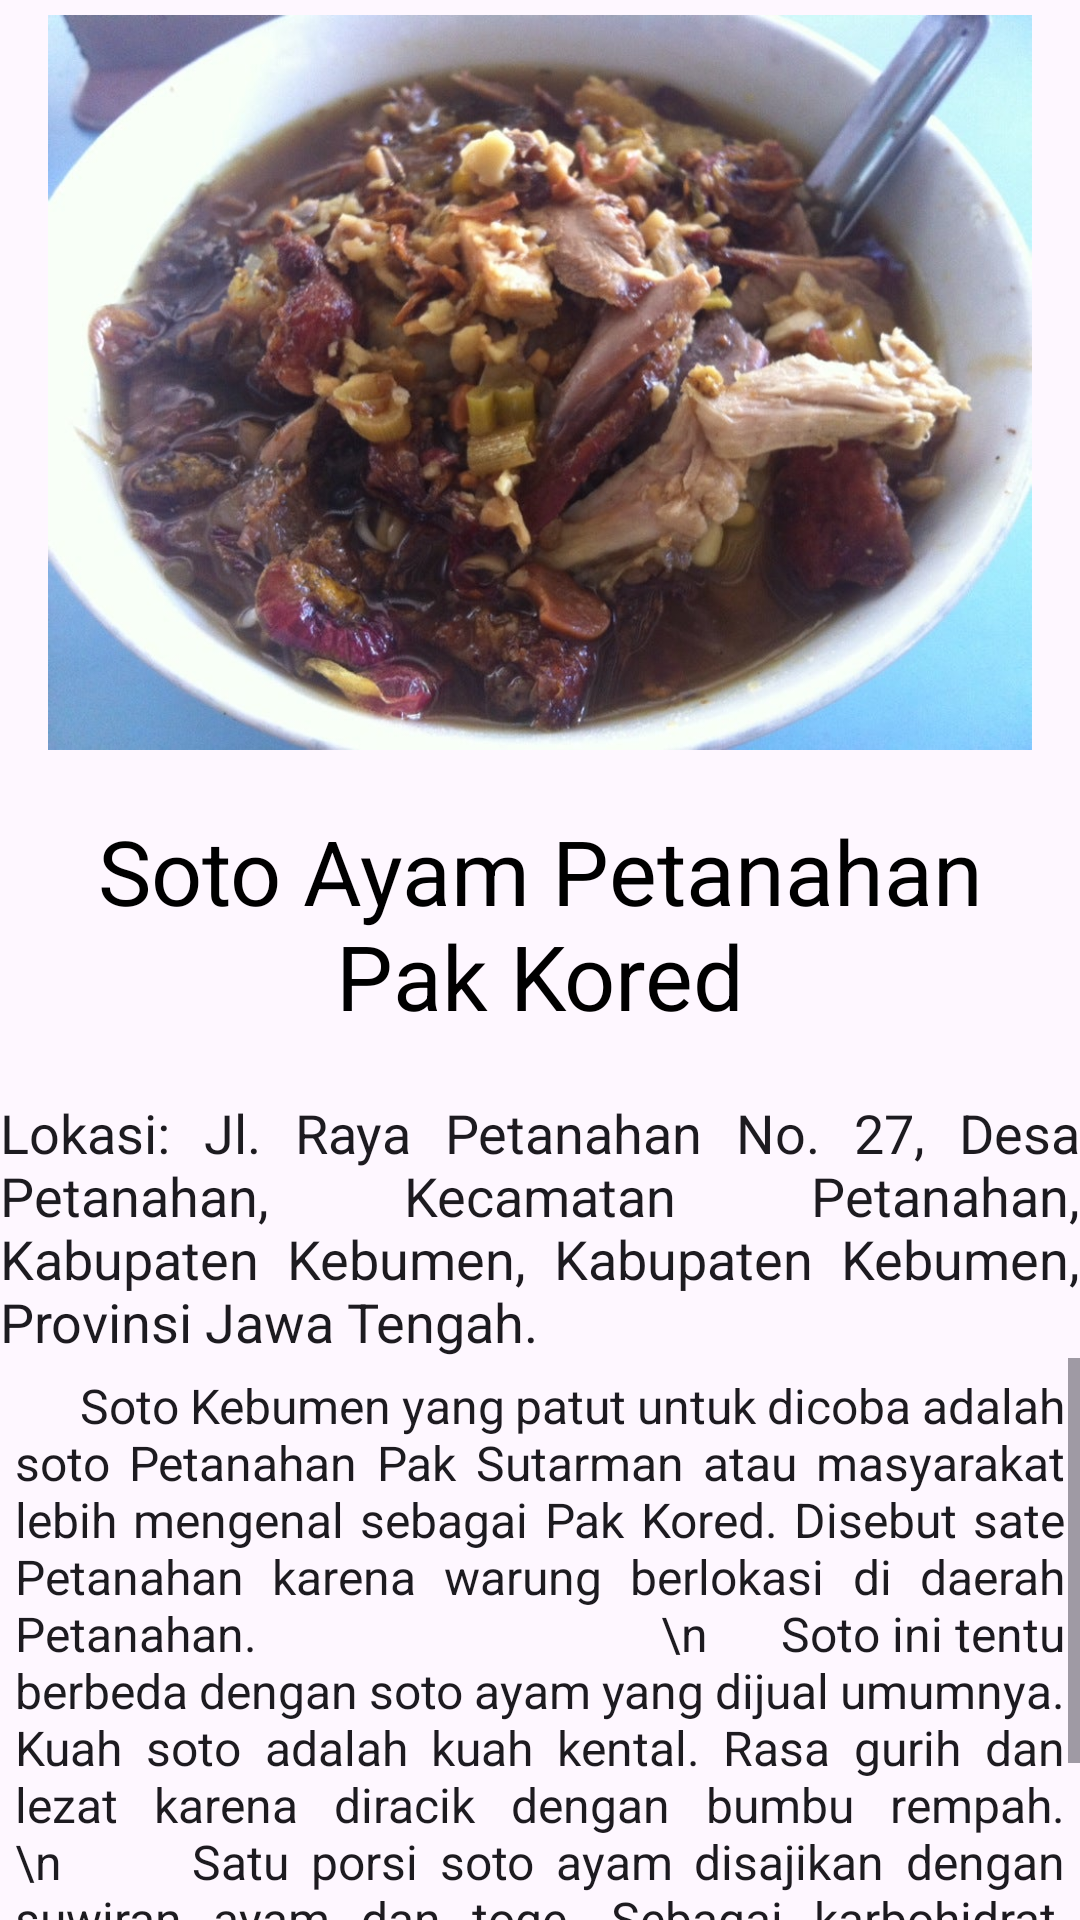

Layout XML and referenced resources for this Android screen:
<!-- AndroidManifest.xml: application theme Theme.VisitKebumen -->
<!-- res/layout/activity_soto_ayam_petanahan_pak_kored.xml -->
<?xml version="1.0" encoding="utf-8"?>
<LinearLayout xmlns:android="http://schemas.android.com/apk/res/android"
    xmlns:app="http://schemas.android.com/apk/res-auto"
    xmlns:tools="http://schemas.android.com/tools"
    android:layout_width="match_parent"
    android:layout_height="match_parent"
    android:orientation="vertical"
    tools:context=".SotoAyamPetanahanPakKored">

    <ImageView
        android:id="@+id/SotoAyamPetanahanPakKored"
        android:layout_width="match_parent"
        android:layout_height="250dp"
        android:paddingTop="5dp"
        app:srcCompat="@drawable/sotoayampetanahanpakkored2" />

    <TextView
        android:id="@+id/textView"
        android:layout_width="wrap_content"
        android:layout_height="wrap_content"
        android:layout_gravity="center"
        android:padding="20dp"
        android:textColor="#000000"
        android:textAlignment="center"
        android:textAppearance="@style/TextAppearance.AppCompat.Body1"
        android:textSize="30dp"
        android:text="Soto Ayam Petanahan Pak Kored" />

    <TextView
        android:id="@+id/lokasi"
        android:layout_width="wrap_content"
        android:layout_height="wrap_content"
        android:textAppearance="@style/TextAppearance.AppCompat.Body1"
        android:textSize="18dp"
        android:justificationMode="inter_word"
        android:text="Lokasi: Jl. Raya Petanahan No. 27, Desa Petanahan, Kecamatan Petanahan, Kabupaten Kebumen, Kabupaten Kebumen, Provinsi Jawa Tengah. " />

    <ScrollView
        android:layout_width="wrap_content"
        android:layout_height="wrap_content">

        <TextView
            android:id="@+id/textView4"
            android:layout_width="wrap_content"
            android:layout_height="wrap_content"
            android:padding="5dp"
            android:textAppearance="@style/TextAppearance.AppCompat.Body1"
            android:justificationMode="inter_word"
            android:textSize="16dp"
            android:text="      Soto Kebumen yang patut untuk dicoba adalah soto Petanahan Pak Sutarman atau masyarakat lebih mengenal sebagai Pak Kored. Disebut sate Petanahan karena warung berlokasi di daerah Petanahan.
                                \n      Soto ini tentu berbeda dengan soto ayam yang dijual umumnya. Kuah soto adalah kuah kental. Rasa gurih dan lezat karena diracik dengan bumbu rempah.
                                \n      Satu porsi soto ayam disajikan dengan suwiran ayam dan toge. Sebagai karbohidrat, soto disantap dengan potongan ketupat. Oleh sebabnya satu porsi soto cukup untuk makan siang." />




    </ScrollView>

</LinearLayout>
<!-- resources referenced by this layout -->
<resources>
  <!-- drawable sotoayampetanahanpakkored2: jpg bitmap (drawable, 107360 bytes) -->
  <style name="Theme.VisitKebumen" parent="Base.Theme.VisitKebumen" />
  <style name="Base.Theme.VisitKebumen" parent="Theme.Material3.DayNight.NoActionBar">
          
          
      </style>
</resources>
